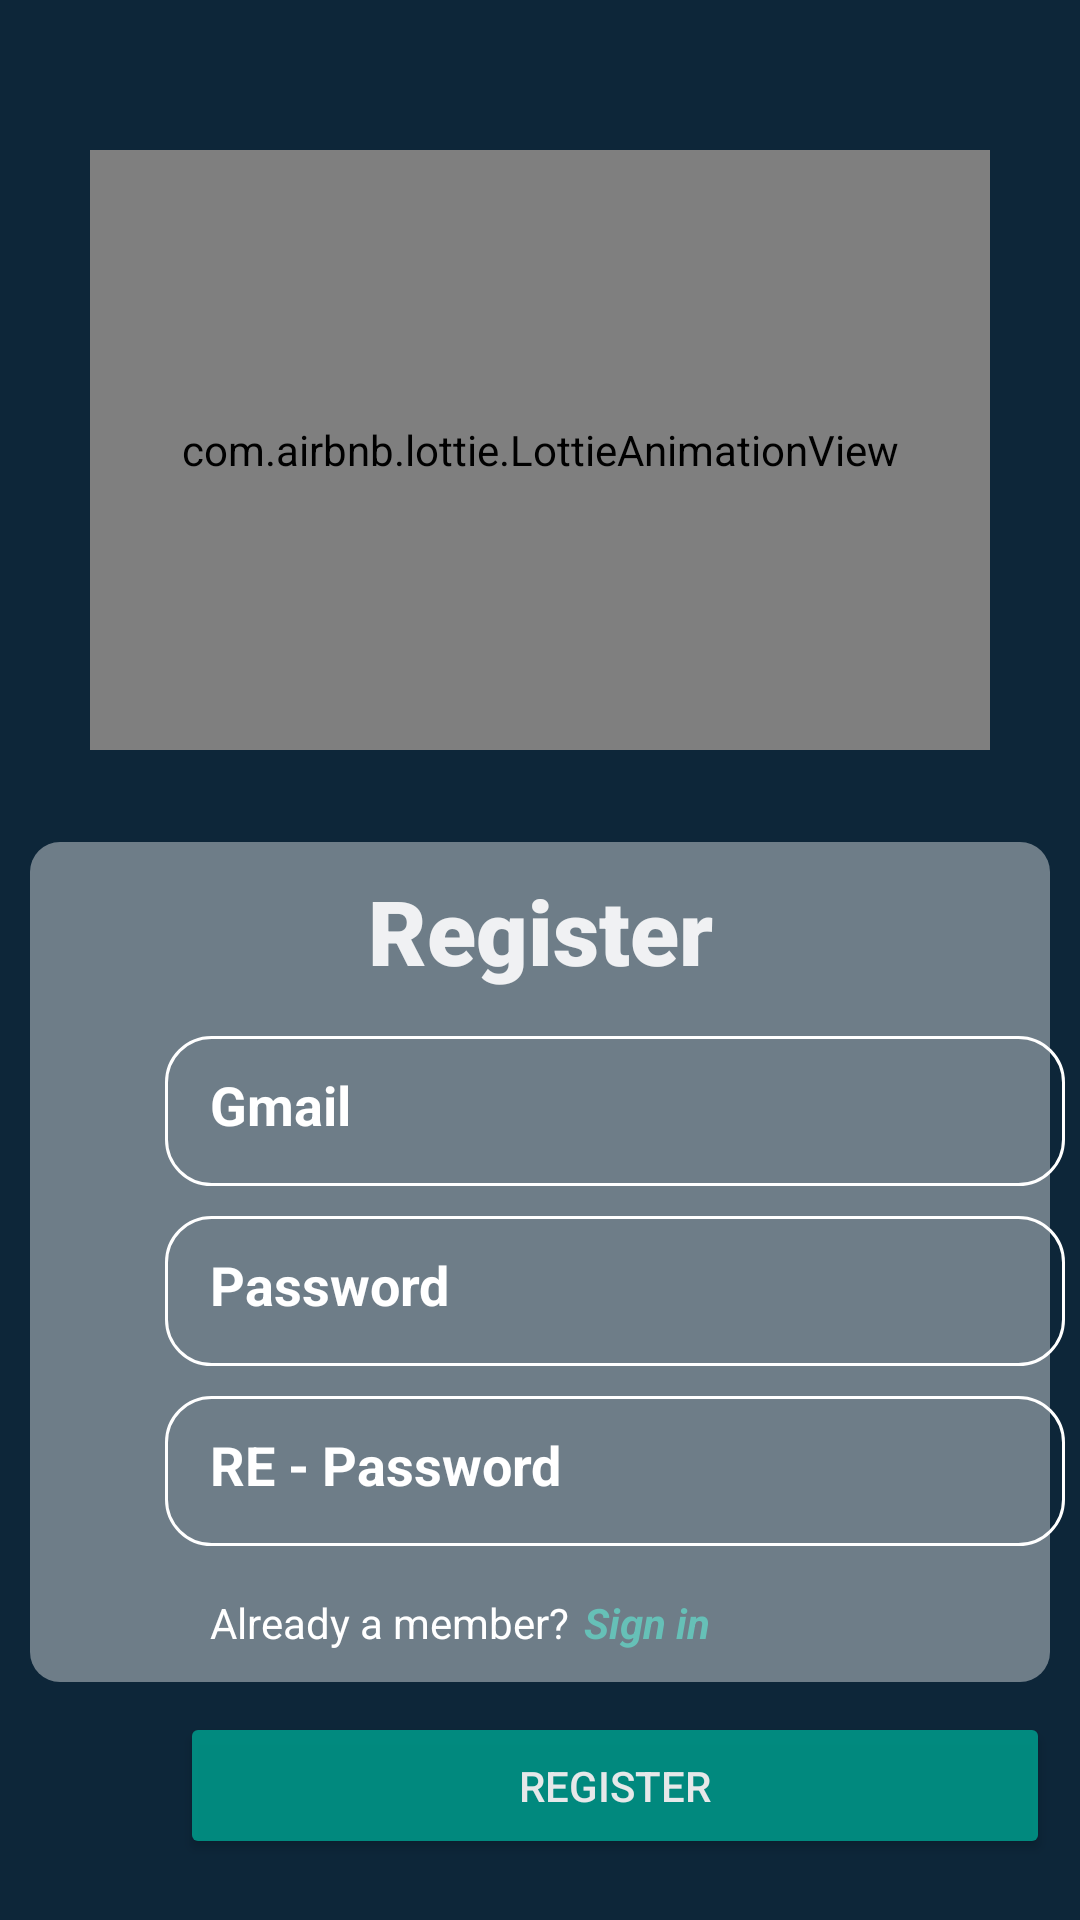

Android layout source for this screen:
<!-- AndroidManifest.xml: application theme Theme.ASM_Android_Nang_Cao -->
<!-- res/layout/activity_register.xml -->
<?xml version="1.0" encoding="utf-8"?>
<LinearLayout xmlns:android="http://schemas.android.com/apk/res/android"
    xmlns:tools="http://schemas.android.com/tools"
    android:layout_width="match_parent"
    android:layout_height="match_parent"
    xmlns:app="http://schemas.android.com/apk/res-auto"
    android:background="#0d2639"
    android:orientation="vertical"


    tools:context=".MainActivity">


    <LinearLayout
        android:layout_width="match_parent"
        android:layout_height="270dp"
        android:orientation="vertical"
        >


        <ImageView
            android:id="@+id/backGoLogin"
            android:src="@drawable/ic_baseline_arrow_back_24"
            android:layout_gravity="left"
            android:layout_width="40dp"
            android:layout_height="40dp"
            android:layout_margin="5dp"
            >

        </ImageView>
        <com.airbnb.lottie.LottieAnimationView
            android:layout_gravity="center"
            android:layout_width="300dp"
           app:lottie_rawRes="@raw/re"
            app:lottie_autoPlay="true"
            android:layout_height="200dp">

        </com.airbnb.lottie.LottieAnimationView>

    </LinearLayout>




    <LinearLayout

        android:layout_width="match_parent"
        android:layout_height="wrap_content"
        android:orientation="vertical"
        android:paddingTop="10dp"
        android:weightSum="8">


        <LinearLayout
            android:layout_width="match_parent"
            android:layout_height="wrap_content"
            android:orientation="vertical">
            <TextView
                android:layout_width="match_parent"
                android:layout_height="wrap_content"
                android:fontFamily="sans-serif-black"
                android:gravity="center"
                android:text="Register"
                android:alpha="0.9"
                android:layout_marginTop="10dp"
                android:layout_marginBottom="5dp"
                android:textColor="#FFFFFF"
                android:textSize="30sp"
                android:textStyle="normal">
            </TextView>
            <EditText
                android:id="@+id/newgmail"
                android:padding="15dp"
                android:layout_width="300dp"
                android:layout_height="50dp"
                android:layout_marginLeft="55dp"
                android:layout_marginTop="10dp"
                android:background="@drawable/broder_from_edit_text"
                android:hint="Gmail"
                android:textStyle="bold"
                android:textColorHint="@color/white"
                android:textColor="#FFFFFF">

            </EditText>
            <EditText
                android:id="@+id/newPassword"
                android:layout_width="300dp"
                android:layout_height="50dp"
                android:layout_marginTop="10dp"
                android:layout_marginLeft="55dp"
                android:background="@drawable/broder_from_edit_text"
                android:ems="10"
                android:hint="Password"
                android:textColorHint="@color/white"
                android:inputType="textPassword"
                android:padding="15dp"
                android:textColor="#FFFFFF"
                android:textStyle="bold" >

            </EditText>


            <EditText
                android:id="@+id/reps"
                android:padding="15dp"
                android:layout_width="300dp"
                android:layout_height="50dp"
                android:layout_marginLeft="55dp"
                android:layout_marginTop="10dp"
                android:background="@drawable/broder_from_edit_text"
                android:hint="RE - Password"
                android:textColorHint="@color/white"
                android:inputType="textPassword"
                android:textStyle="bold"
                android:textColor="#FFFFFF"
                android:ems="10" />
            <RelativeLayout
                android:padding="10dp"
                android:id="@+id/text"
                android:layout_weight="1"
                android:layout_width="match_parent"
                android:layout_height="35dp"
                android:layout_marginTop="10dp"

                >
                <TextView
                    android:id="@+id/tvHoiGoFromSignUp"
                    android:gravity="bottom"
                    android:layout_width="wrap_content"
                    android:layout_height="match_parent"
                    android:text="Already a member?"
                    android:textColor="#FFFFFF"
                    android:layout_marginLeft="60dp"
                    >

                </TextView>
                <TextView
                    android:id="@+id/tvOnGoFromSignIn"
                    android:layout_marginLeft="5dp"
                    android:layout_toRightOf="@id/tvHoiGoFromSignUp"
                    android:gravity="bottom"
                    android:layout_width="wrap_content"
                    android:layout_height="match_parent"
                    android:text="Sign in"
                    android:textStyle="italic|bold"
                    android:textColor="#009688"
                    >
                </TextView>

            </RelativeLayout>
            <RelativeLayout
                android:layout_width="340dp"
                android:layout_height="280dp"
                android:layout_marginLeft="15dp"
                android:layout_marginTop="-280dp"
                android:layout_gravity="center"
                android:layout_marginRight="15dp"
                android:alpha="0.4"
                android:background="@drawable/boder_nen_chinh"></RelativeLayout>


        </LinearLayout>

        <Button
            android:layout_marginTop="10dp"
            android:id="@+id/register"
            android:layout_width="290dp"
            android:layout_height="wrap_content"
            android:layout_marginLeft="60dp"
            android:layout_marginRight="5dp"
            android:layout_weight="1"
            android:alpha="0.9"
            android:backgroundTint="#009688"
            android:paddingTop="15dp"
            android:paddingBottom="15dp"
            android:text="REGISTER"
            android:textColor="#FFFFFF"></Button>


    </LinearLayout>




</LinearLayout>
<!-- resources referenced by this layout -->
<resources>
  <!-- drawable boder_nen_chinh (drawable-v24) -->
  <?xml version="1.0" encoding="utf-8"?>
  <shape xmlns:android="http://schemas.android.com/apk/res/android">
  
      
      <solid
          android:color="#FFFFFF"
          android:alpha="0.5"
  
          >
  
      </solid>
  
  
      
  
  
  
  
  
  
  
      
      <corners
          android:radius="10dp" >
      </corners>
  </shape>
  <!-- drawable broder_from_edit_text (drawable-v24) -->
  <?xml version="1.0" encoding="utf-8"?>
  <shape xmlns:android="http://schemas.android.com/apk/res/android">
  
      
  
  <stroke android:width="1dp"
      android:color="@color/white">
  
  </stroke>
      
      <padding
          android:left="10dp"
          android:top="10dp"
          android:right="10dp"
          android:bottom="10dp" >
      </padding>
  
      
      <corners
          android:radius="15dp" >
      </corners>
  </shape>
  <style name="Theme.ASM_Android_Nang_Cao" parent="Theme.MaterialComponents.Light.NoActionBar">
          
          <item name="colorPrimary">@color/purple_500</item>
          <item name="colorPrimaryVariant">@color/purple_700</item>
          <item name="colorOnPrimary">@color/white</item>
          
          <item name="colorSecondary">@color/teal_200</item>
          <item name="colorSecondaryVariant">@color/teal_700</item>
          <item name="colorOnSecondary">@color/black</item>
          
          <item name="android:statusBarColor" tools:targetApi="l">?attr/colorPrimaryVariant</item>
          
      </style>
  <!-- not gathered from this repository: default colours our renderer supplied (Android Studio template values) -->
  <color name="purple_500">#FF6200EE</color>
  <color name="purple_700">#FF3700B3</color>
  <color name="teal_200">#FF03DAC5</color>
  <color name="teal_700">#FF018786</color>
  <color name="black">#FF000000</color>
  <color name="white">#FFFFFFFF</color>
</resources>
